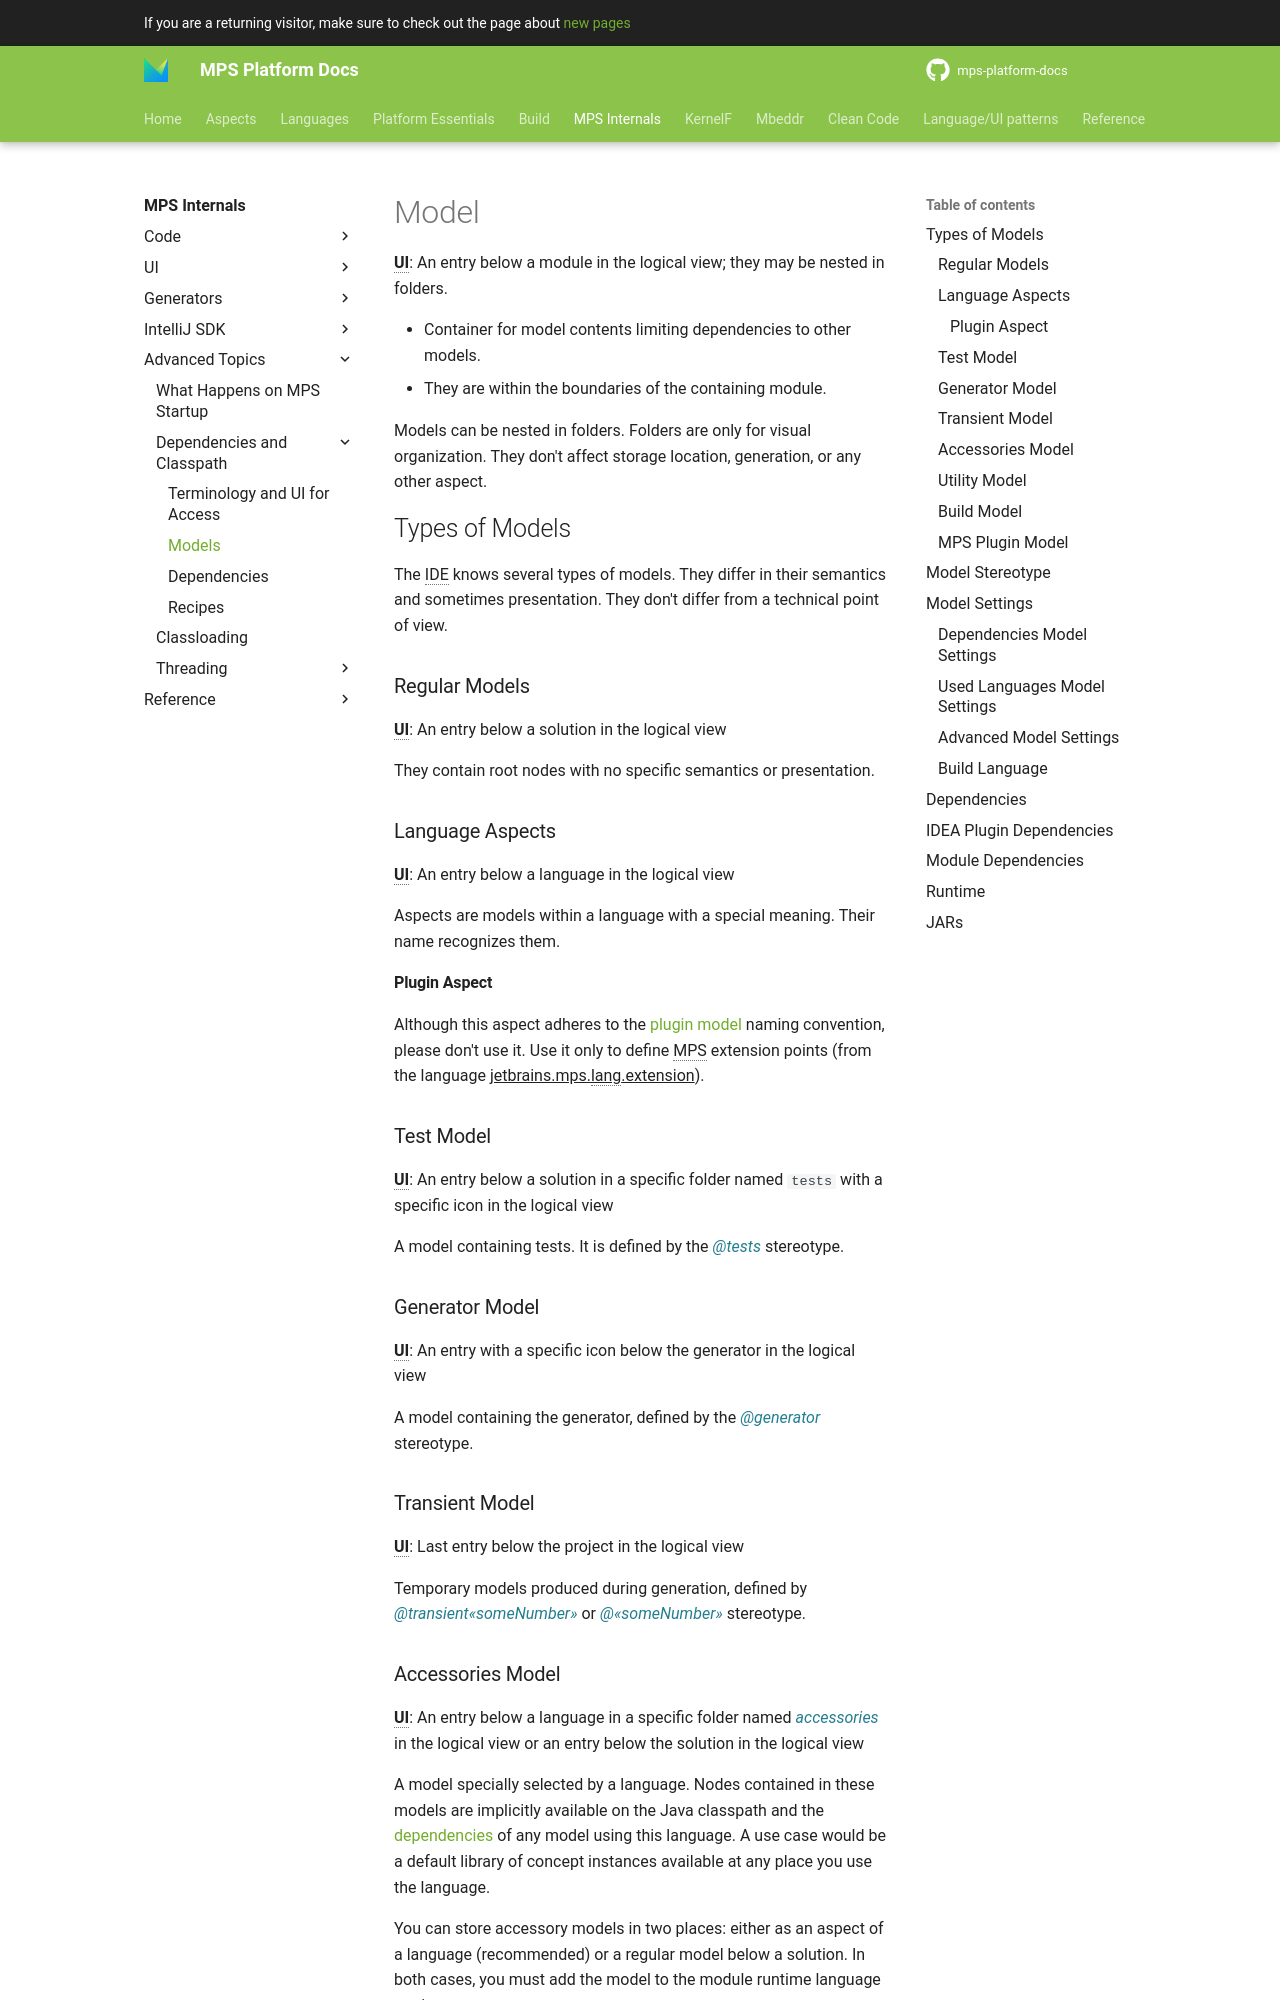

repository: mbeddr/mps-platform-docs · page: mps_internal/models/index.html · generator: mkdocs

---
comments: true
---

# Model

**UI**: An entry below a module in the logical view; they may be nested in folders.

- Container for model contents limiting dependencies to other models.
- They are within the boundaries of the containing module.

Models can be nested in folders. Folders are only for visual organization. They don't affect storage location, generation, or any other aspect.

## Types of Models

The IDE knows several types of models. They differ in their semantics and sometimes presentation. They don't differ from a technical point of view.

### Regular Models

**UI**: An entry below a solution in the logical view

They contain root nodes with no specific semantics or presentation.

### Language Aspects

**UI**: An entry below a language in the logical view

Aspects are models within a language with a special meaning. Their name recognizes them.

#### Plugin Aspect

Although this aspect adheres to the [plugin model](#mps-plugin-model) naming convention, please don't use it. Use it only to define MPS extension points (from the language ^^jetbrains.mps.lang.extension^^).

### Test Model

**UI**: An entry below a solution in a specific folder named `tests` with a specific icon in the logical view

A model containing tests. It is defined by the *&commat;tests* stereotype.

### Generator Model

**UI**: An entry with a specific icon below the generator in the logical view

A model containing the generator, defined by the *&commat;generator* stereotype.

### Transient Model

**UI**: Last entry below the project in the logical view

Temporary models produced during generation, defined by *&commat;transient«someNumber»* or *&commat;«someNumber»* stereotype.

### Accessories Model

**UI**: An entry below a language in a specific folder named *accessories* in the logical view or an entry below the solution in the logical view

A model specially selected by a language. Nodes contained in these models are implicitly available on the Java classpath and the [dependencies](#dependencies) of any model using this language. A use case would be a default library of concept instances available at any place you use the language.

You can store accessory models in two places: either as an aspect of a language (recommended) or a regular model below a solution. In both cases, you must add the model to the module runtime language settings.
